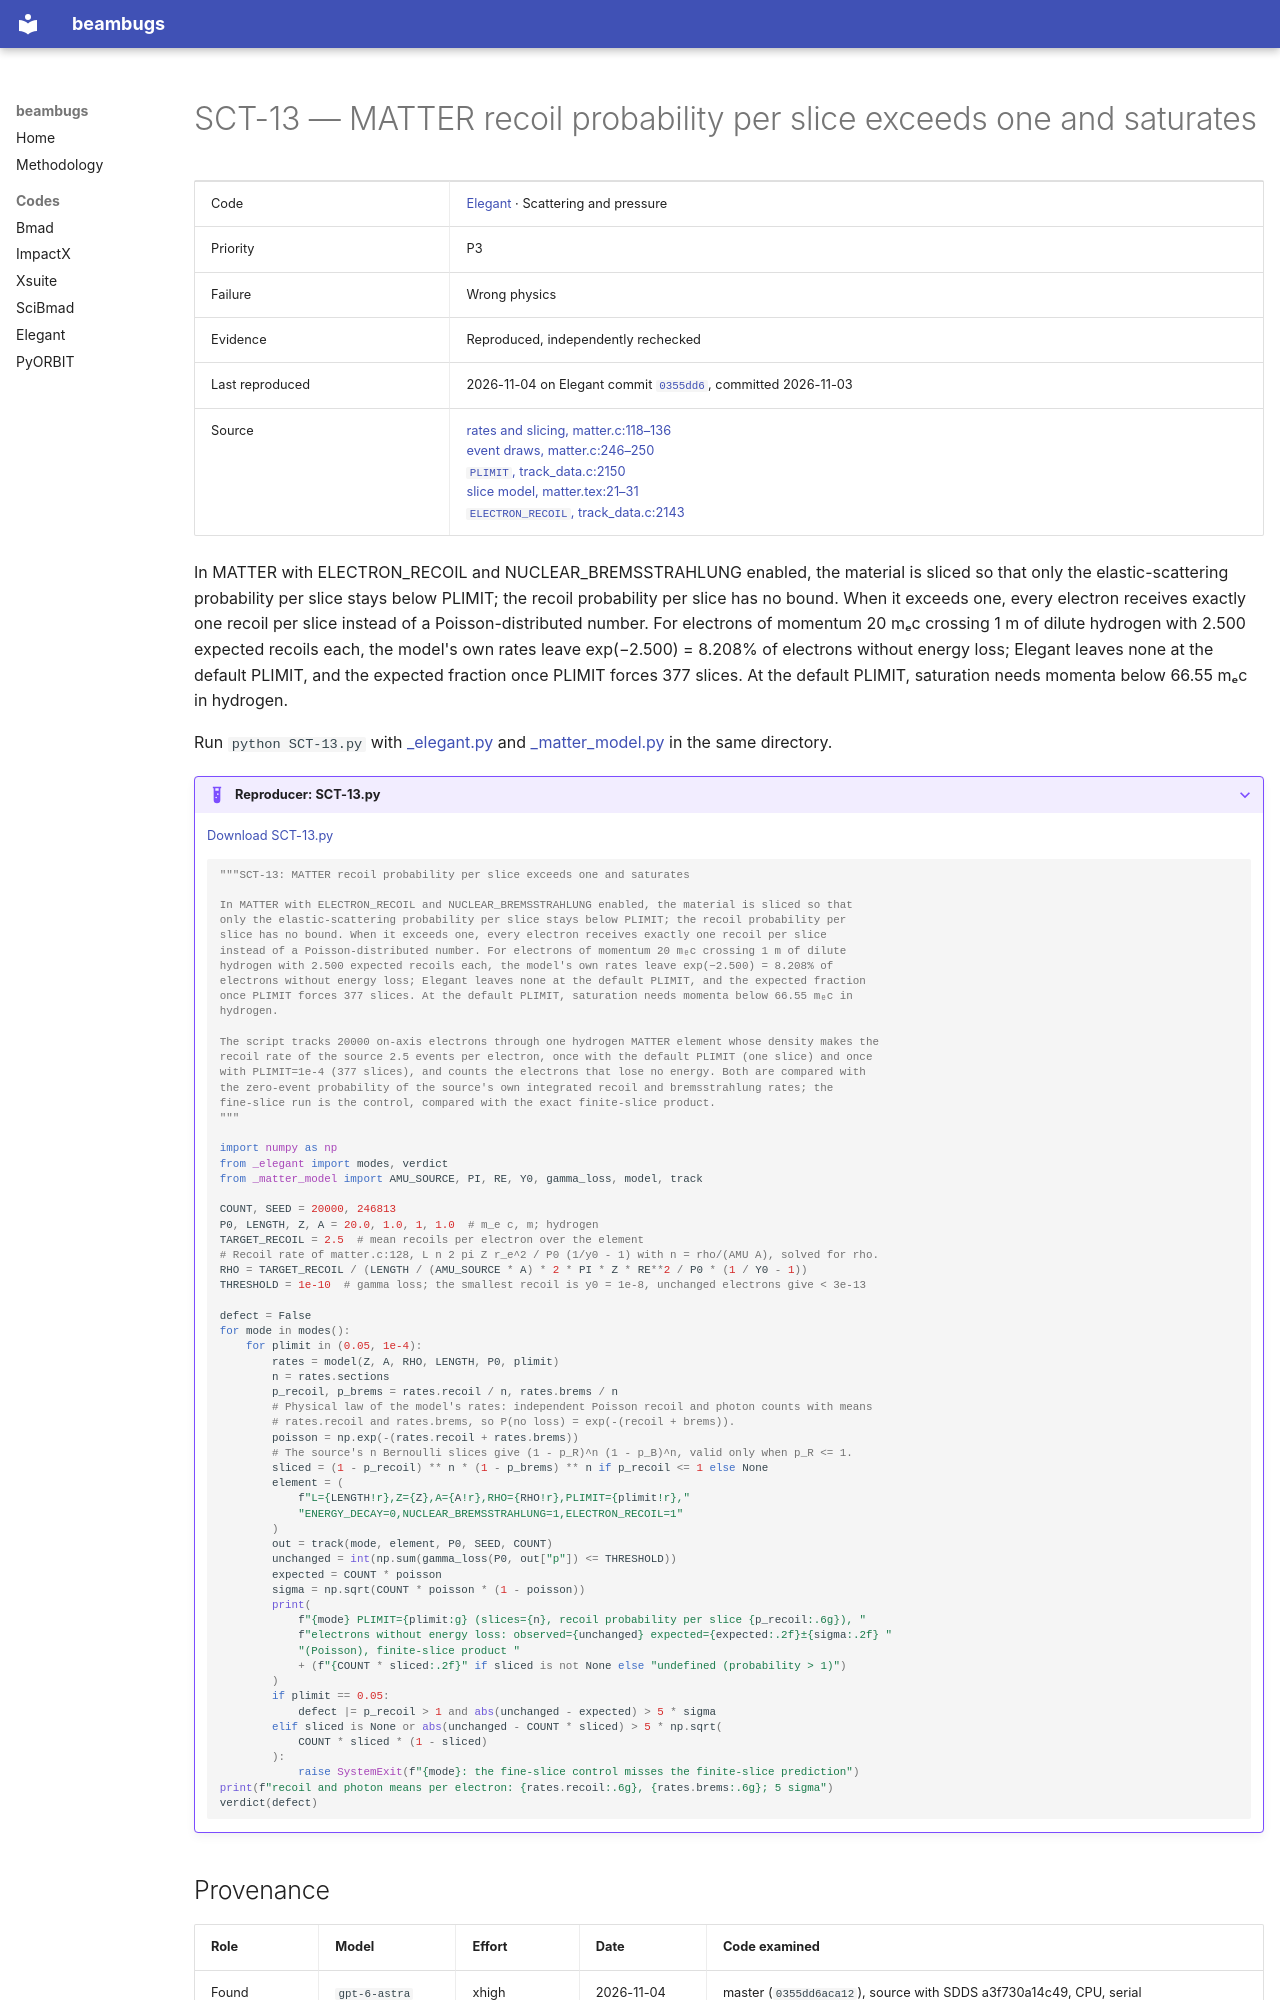

repository: nikitakuklev/beambugs · page: elegant/SCT-13/index.html · generator: mkdocs

---
title: "SCT-13: MATTER recoil probability per slice exceeds one and saturates"
hide:
  - toc
---

# SCT-13 — MATTER recoil probability per slice exceeds one and saturates

| | |
|---|---|
| Code | [Elegant](../index.md) · Scattering and pressure |
| Priority | P3 |
| Failure | Wrong physics |
| Evidence | Reproduced, independently rechecked |
| Last reproduced | 2026-11-04 on Elegant commit [`0355dd6`](https://github.com/rtsoliday/elegant/commit/0355dd6aca12), committed 2026-11-03 |
| Source | [rates and slicing, matter.c:118–136](https://github.com/rtsoliday/elegant/blob/0355dd6aca12c861971fbf8f3ae78a0ded991734/src/matter.c#L118-L136)<br>[event draws, matter.c:246–250](https://github.com/rtsoliday/elegant/blob/0355dd6aca12c861971fbf8f3ae78a0ded991734/src/matter.c#L246-L250)<br>[`PLIMIT`, track_data.c:2150](https://github.com/rtsoliday/elegant/blob/0355dd6aca12c861971fbf8f3ae78a0ded991734/src/track_data.c#L2150)<br>[slice model, matter.tex:21–31](https://github.com/rtsoliday/elegant/blob/0355dd6aca12c861971fbf8f3ae78a0ded991734/doc/matter.tex#L21-L31)<br>[`ELECTRON_RECOIL`, track_data.c:2143](https://github.com/rtsoliday/elegant/blob/0355dd6aca12c861971fbf8f3ae78a0ded991734/src/track_data.c#L2143) |

In MATTER with ELECTRON_RECOIL and NUCLEAR_BREMSSTRAHLUNG enabled, the material is sliced so that only the elastic-scattering probability per slice stays below PLIMIT; the recoil probability per slice has no bound. When it exceeds one, every electron receives exactly one recoil per slice instead of a Poisson-distributed number. For electrons of momentum 20 mₑc crossing 1 m of dilute hydrogen with 2.500 expected recoils each, the model's own rates leave exp(−2.500) = 8.208% of electrons without energy loss; Elegant leaves none at the default PLIMIT, and the expected fraction once PLIMIT forces 377 slices. At the default PLIMIT, saturation needs momenta below 66.55 mₑc in hydrogen.

Run `python SCT-13.py` with [_elegant.py](../helpers/_elegant.py) and [_matter_model.py](../helpers/_matter_model.py) in the same directory.

??? example "Reproducer: SCT-13.py"

    [Download SCT-13.py](SCT-13.py)

    ```python
    """SCT-13: MATTER recoil probability per slice exceeds one and saturates

    In MATTER with ELECTRON_RECOIL and NUCLEAR_BREMSSTRAHLUNG enabled, the material is sliced so that
    only the elastic-scattering probability per slice stays below PLIMIT; the recoil probability per
    slice has no bound. When it exceeds one, every electron receives exactly one recoil per slice
    instead of a Poisson-distributed number. For electrons of momentum 20 mₑc crossing 1 m of dilute
    hydrogen with 2.500 expected recoils each, the model's own rates leave exp(−2.500) = 8.208% of
    electrons without energy loss; Elegant leaves none at the default PLIMIT, and the expected fraction
    once PLIMIT forces 377 slices. At the default PLIMIT, saturation needs momenta below 66.55 mₑc in
    hydrogen.

    The script tracks 20000 on-axis electrons through one hydrogen MATTER element whose density makes the
    recoil rate of the source 2.5 events per electron, once with the default PLIMIT (one slice) and once
    with PLIMIT=1e-4 (377 slices), and counts the electrons that lose no energy. Both are compared with
    the zero-event probability of the source's own integrated recoil and bremsstrahlung rates; the
    fine-slice run is the control, compared with the exact finite-slice product.
    """

    import numpy as np
    from _elegant import modes, verdict
    from _matter_model import AMU_SOURCE, PI, RE, Y0, gamma_loss, model, track

    COUNT, SEED = 20000, 246813
    P0, LENGTH, Z, A = 20.0, 1.0, 1, 1.0  # m_e c, m; hydrogen
    TARGET_RECOIL = 2.5  # mean recoils per electron over the element
    # Recoil rate of matter.c:128, L n 2 pi Z r_e^2 / P0 (1/y0 - 1) with n = rho/(AMU A), solved for rho.
    RHO = TARGET_RECOIL / (LENGTH / (AMU_SOURCE * A) * 2 * PI * Z * RE**2 / P0 * (1 / Y0 - 1))
    THRESHOLD = 1e-10  # gamma loss; the smallest recoil is y0 = 1e-8, unchanged electrons give < 3e-13

    defect = False
    for mode in modes():
        for plimit in (0.05, 1e-4):
            rates = model(Z, A, RHO, LENGTH, P0, plimit)
            n = rates.sections
            p_recoil, p_brems = rates.recoil / n, rates.brems / n
            # Physical law of the model's rates: independent Poisson recoil and photon counts with means
            # rates.recoil and rates.brems, so P(no loss) = exp(-(recoil + brems)).
            poisson = np.exp(-(rates.recoil + rates.brems))
            # The source's n Bernoulli slices give (1 - p_R)^n (1 - p_B)^n, valid only when p_R <= 1.
            sliced = (1 - p_recoil) ** n * (1 - p_brems) ** n if p_recoil <= 1 else None
            element = (
                f"L={LENGTH!r},Z={Z},A={A!r},RHO={RHO!r},PLIMIT={plimit!r},"
                "ENERGY_DECAY=0,NUCLEAR_BREMSSTRAHLUNG=1,ELECTRON_RECOIL=1"
            )
            out = track(mode, element, P0, SEED, COUNT)
            unchanged = int(np.sum(gamma_loss(P0, out["p"]) <= THRESHOLD))
            expected = COUNT * poisson
            sigma = np.sqrt(COUNT * poisson * (1 - poisson))
            print(
                f"{mode} PLIMIT={plimit:g} (slices={n}, recoil probability per slice {p_recoil:.6g}), "
                f"electrons without energy loss: observed={unchanged} expected={expected:.2f}±{sigma:.2f} "
                "(Poisson), finite-slice product "
                + (f"{COUNT * sliced:.2f}" if sliced is not None else "undefined (probability > 1)")
            )
            if plimit == 0.05:
                defect |= p_recoil > 1 and abs(unchanged - expected) > 5 * sigma
            elif sliced is None or abs(unchanged - COUNT * sliced) > 5 * np.sqrt(
                COUNT * sliced * (1 - sliced)
            ):
                raise SystemExit(f"{mode}: the fine-slice control misses the finite-slice prediction")
    print(f"recoil and photon means per electron: {rates.recoil:.6g}, {rates.brems:.6g}; 5 sigma")
    verdict(defect)

    ```
